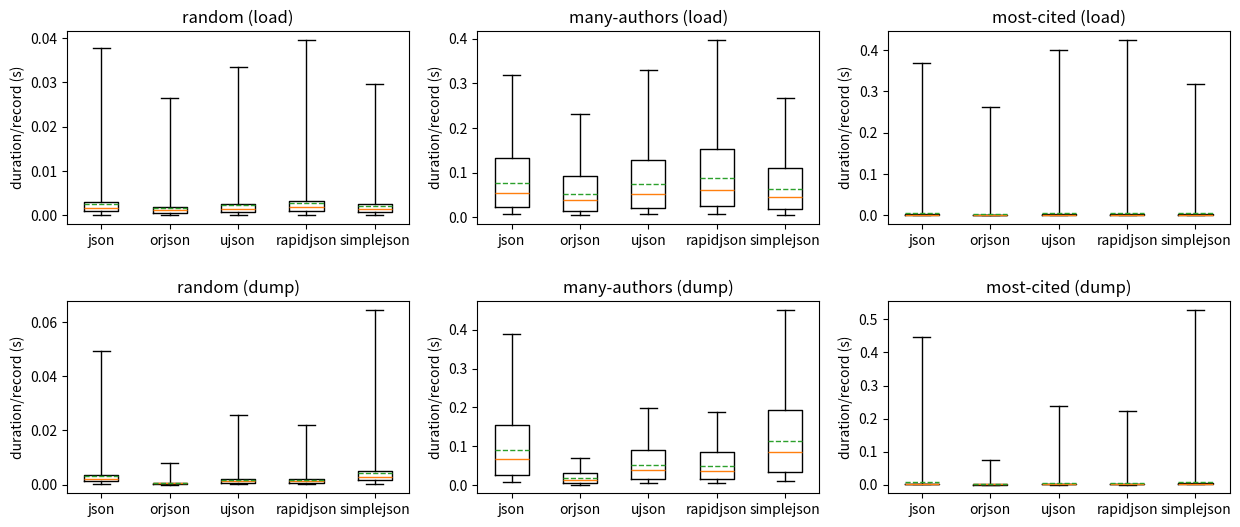

Source code (Python):
import matplotlib.pyplot as plt

RESULTS = {
    "random": {
        "json_load": {
            "min": 0.00013626925647258759,
            "max": 0.03779830038547516,
            "avg": 0.002571610843762755,
            "p5": 0.00033683460205793383,
            "p25": 0.0009351498447358608,
            "p50": 0.0017235167324543,
            "p75": 0.0029510376043617725,
            "p95": 0.008301510754972697,
        },
        "json_dump": {
            "min": 0.0001759883016347885,
            "max": 0.0493631437420845,
            "avg": 0.003177771395072341,
            "p5": 0.00046489322558045386,
            "p25": 0.0012147719971835613,
            "p50": 0.0022152215242385864,
            "p75": 0.003650406841188669,
            "p95": 0.00964173125103116,
        },
        "orjson_load": {
            "min": 7.588043808937073e-05,
            "max": 0.026488391682505608,
            "avg": 0.0016769399158656597,
            "p5": 0.0002180788666009903,
            "p25": 0.0006028423085808754,
            "p50": 0.0011157486587762833,
            "p75": 0.0019043381325900555,
            "p95": 0.0054438778199255465,
        },
        "orjson_dump": {
            "min": 3.4008175134658813e-05,
            "max": 0.007969219237565994,
            "avg": 0.0006636625099927187,
            "p5": 9.699556976556778e-05,
            "p25": 0.00024140067398548126,
            "p50": 0.0004254905506968498,
            "p75": 0.0007495139725506306,
            "p95": 0.002272400353103876,
        },
        "ujson_load": {
            "min": 0.0001026298850774765,
            "max": 0.03341189585626125,
            "avg": 0.002272227367386222,
            "p5": 0.0002635111100971699,
            "p25": 0.0007731248624622822,
            "p50": 0.0014449208974838257,
            "p75": 0.0025985175743699074,
            "p95": 0.007743673399090767,
        },
        "ujson_dump": {
            "min": 8.50483775138855e-05,
            "max": 0.025557272136211395,
            "avg": 0.0018331779632717372,
            "p5": 0.00023595793172717094,
            "p25": 0.0006469311192631721,
            "p50": 0.0012147137895226479,
            "p75": 0.0021168403327465057,
            "p95": 0.005949648562818766,
        },
        "rapidjson_load": {
            "min": 0.0001170039176940918,
            "max": 0.039531098678708076,
            "avg": 0.0027491534277796744,
            "p5": 0.0003284646198153496,
            "p25": 0.0009621153585612774,
            "p50": 0.0018080659210681915,
            "p75": 0.003160702995955944,
            "p95": 0.009125666879117488,
        },
        "rapidjson_dump": {
            "min": 9.104423224925995e-05,
            "max": 0.02209547720849514,
            "avg": 0.0018705584052950144,
            "p5": 0.00024918820708990096,
            "p25": 0.0006488002836704254,
            "p50": 0.0012061819434165955,
            "p75": 0.002164024394005537,
            "p95": 0.0061599014326930044,
        },
        "simplejson_load": {
            "min": 0.00012789294123649597,
            "max": 0.02964932471513748,
            "avg": 0.002133301550522447,
            "p5": 0.00030220411717891694,
            "p25": 0.0007966631092131138,
            "p50": 0.0014611948281526566,
            "p75": 0.0024728188291192055,
            "p95": 0.0067425273358821865,
        },
        "simplejson_dump": {
            "min": 0.0002605561167001724,
            "max": 0.06459028832614422,
            "avg": 0.004131725179031491,
            "p5": 0.0006471219472587109,
            "p25": 0.0016909269616007805,
            "p50": 0.0029532238841056824,
            "p75": 0.004973721690475941,
            "p95": 0.01190550085157156,
        },
    },
    "many-authors": {
        "json_load": {
            "min": 0.007160300388932228,
            "max": 0.3179109115153551,
            "avg": 0.07637307294644416,
            "p5": 0.013509783241897822,
            "p25": 0.022117409855127335,
            "p50": 0.05530351772904396,
            "p75": 0.13200857304036617,
            "p95": 0.16480058263987302,
        },
        "json_dump": {
            "min": 0.009332684800028801,
            "max": 0.38788693957030773,
            "avg": 0.0909779446143657,
            "p5": 0.016633511148393156,
            "p25": 0.026849084068089724,
            "p50": 0.06829929258674383,
            "p75": 0.1560495118610561,
            "p95": 0.19685269808396696,
        },
        "orjson_load": {
            "min": 0.004901207983493805,
            "max": 0.23120713979005814,
            "avg": 0.05280944381467998,
            "p5": 0.009150637406855821,
            "p25": 0.014843821059912443,
            "p50": 0.03816998656839132,
            "p75": 0.09233201760798693,
            "p95": 0.11577248908579349,
        },
        "orjson_dump": {
            "min": 0.00180748850107193,
            "max": 0.06893805228173733,
            "avg": 0.018102600283920765,
            "p5": 0.003378639556467533,
            "p25": 0.005590952467173338,
            "p50": 0.01364763081073761,
            "p75": 0.03062082501128316,
            "p95": 0.038736852910369636,
        },
        "ujson_load": {
            "min": 0.006748160347342491,
            "max": 0.33009219355881214,
            "avg": 0.0737877932768315,
            "p5": 0.012232522014528513,
            "p25": 0.020292555913329124,
            "p50": 0.05243215523660183,
            "p75": 0.12805178947746754,
            "p95": 0.16603679629042745,
        },
        "ujson_dump": {
            "min": 0.004956299439072609,
            "max": 0.1980504672974348,
            "avg": 0.052411050906404855,
            "p5": 0.009365419670939446,
            "p25": 0.015544814057648182,
            "p50": 0.03839826211333275,
            "p75": 0.08994765998795629,
            "p95": 0.1132780303247273,
        },
        "rapidjson_load": {
            "min": 0.007998572662472725,
            "max": 0.3968493118882179,
            "avg": 0.08751749732345343,
            "p5": 0.014658361021429301,
            "p25": 0.024498187005519867,
            "p50": 0.061936539597809315,
            "p75": 0.1518925935961306,
            "p95": 0.19514711424708367,
        },
        "rapidjson_dump": {
            "min": 0.004977505654096603,
            "max": 0.1889375075697899,
            "avg": 0.05073694941028953,
            "p5": 0.009222415182739497,
            "p25": 0.015390750486403704,
            "p50": 0.037682474590837955,
            "p75": 0.08580705523490906,
            "p95": 0.10891706254333258,
        },
        "simplejson_load": {
            "min": 0.005911676213145256,
            "max": 0.26685724034905434,
            "avg": 0.0636942953709513,
            "p5": 0.011138783860951662,
            "p25": 0.018198733683675528,
            "p50": 0.04554138612002134,
            "p75": 0.11007486609742045,
            "p95": 0.13971817400306463,
        },
        "simplejson_dump": {
            "min": 0.011221541091799736,
            "max": 0.4519306495785713,
            "avg": 0.11330739485844969,
            "p5": 0.021530168876051903,
            "p25": 0.03435724042356014,
            "p50": 0.08499717433005571,
            "p75": 0.19451889162883162,
            "p95": 0.2405145701020956,
        },
    },
    "most-cited": {
        "json_load": {
            "min": 0.00015200674533843994,
            "max": 0.3685364853590727,
            "avg": 0.00524028467014432,
            "p5": 0.00021087303757667543,
            "p25": 0.0004494111053645611,
            "p50": 0.0007782680913805962,
            "p75": 0.0020330380648374557,
            "p95": 0.017480352707207204,
        },
        "json_dump": {
            "min": 0.00019237026572227478,
            "max": 0.44790042750537395,
            "avg": 0.006394005540758372,
            "p5": 0.0002858024090528488,
            "p25": 0.0006429720669984818,
            "p50": 0.0010741343721747398,
            "p75": 0.002592120785266161,
            "p95": 0.020387635659426452,
        },
        "orjson_load": {
            "min": 8.331984281539917e-05,
            "max": 0.26130304858088493,
            "avg": 0.003564463946968317,
            "p5": 0.00013631954789161682,
            "p25": 0.0002872399054467678,
            "p50": 0.000497245229780674,
            "p75": 0.0012834635563194752,
            "p95": 0.011393168475478888,
        },
        "orjson_dump": {
            "min": 3.6036595702171326e-05,
            "max": 0.07578329183161259,
            "avg": 0.001237439902499318,
            "p5": 5.806079134345055e-05,
            "p25": 0.00011989707127213478,
            "p50": 0.00019711721688508987,
            "p75": 0.0005278969183564186,
            "p95": 0.00423511266708374,
        },
        "ujson_load": {
            "min": 0.00010762736201286316,
            "max": 0.3992069512605667,
            "avg": 0.005013203462585807,
            "p5": 0.0001640157774090767,
            "p25": 0.0003652544692158699,
            "p50": 0.000630444847047329,
            "p75": 0.0017538401298224926,
            "p95": 0.01591513091698289,
        },
        "ujson_dump": {
            "min": 9.300932288169861e-05,
            "max": 0.23790639452636242,
            "avg": 0.003645854635164142,
            "p5": 0.00013424837961792946,
            "p25": 0.00031449925154447556,
            "p50": 0.0005491888150572777,
            "p75": 0.0014227554202079773,
            "p95": 0.01271440489217639,
        },
        "rapidjson_load": {
            "min": 0.00012524425983428955,
            "max": 0.4242754392325878,
            "avg": 0.005926249857991934,
            "p5": 0.00020274072885513307,
            "p25": 0.0004556984640657902,
            "p50": 0.0007957527413964272,
            "p75": 0.0021411990746855736,
            "p95": 0.019076586607843636,
        },
        "rapidjson_dump": {
            "min": 9.731575846672058e-05,
            "max": 0.2234526090323925,
            "avg": 0.003466435482725501,
            "p5": 0.0001520368270576,
            "p25": 0.0003160974010825157,
            "p50": 0.0005402648821473122,
            "p75": 0.0014456803910434246,
            "p95": 0.011556860990822315,
        },
        "simplejson_load": {
            "min": 0.0001315772533416748,
            "max": 0.31673640944063663,
            "avg": 0.0043762938007712365,
            "p5": 0.00019163889810442926,
            "p25": 0.0003881067968904972,
            "p50": 0.0006517507135868073,
            "p75": 0.0016522808000445366,
            "p95": 0.014181464072316885,
        },
        "simplejson_dump": {
            "min": 0.0002619680017232895,
            "max": 0.5301469005644321,
            "avg": 0.008050390353426338,
            "p5": 0.00040723886340856554,
            "p25": 0.0008655469864606857,
            "p50": 0.0014295708388090134,
            "p75": 0.003233464900404215,
            "p95": 0.025403476133942605,
        },
    },
}

def transformed_data():
    output = {}
    output["load"] = {}
    output["dump"] = {}
    for name, dataset in RESULTS.items():
        for lib, stats in dataset.items():
            if lib.endswith("_load"):
                lib_name = lib[:-len("_load")] 
                op_key = "load"
            else:
                lib_name = lib[:-len("_dump")] 
                op_key = "dump"
            out_stats = {
                "med": stats["p50"],
                "q1": stats["p25"],
                "q3": stats["p75"],
                "whislo": stats["min"],
                "whishi": stats["max"],
                "mean": stats["avg"],
                "label": lib_name
            }
            output[op_key].setdefault(name, []).append(out_stats)
    return output

def make_plot(data):
    fig, axs = plt.subplots(nrows=2, ncols=3, figsize=(15, 6))
    for (i, (op, data_per_dataset)) in enumerate(data.items()):
        for (j, (dataset, box_data)) in enumerate(data_per_dataset.items()):
            ax = axs[i, j]
            ax.bxp(box_data, showmeans=True, meanline=True, showfliers=False)
            ax.set_title(f"{dataset} ({op})")
            ax.set_ylabel("duration/record (s)")
    fig.subplots_adjust(wspace=0.2)
    fig.subplots_adjust(hspace=0.4)
    plt.savefig("results.png")


def print_total_times(data):
    print("Dataset", "Library", "Operation", "Average time full dataset", sep="|")
    print("---", "---", "---", "---", sep="|")
    for (op, data_per_dataset) in data.items():
        for (dataset, box_data) in data_per_dataset.items():
            for lib in box_data:
                print(dataset, lib["label"], op, lib["mean"]*1000, sep="|")

if __name__ == "__main__":
    data = transformed_data()
    print_total_times(data)
    make_plot(data)
